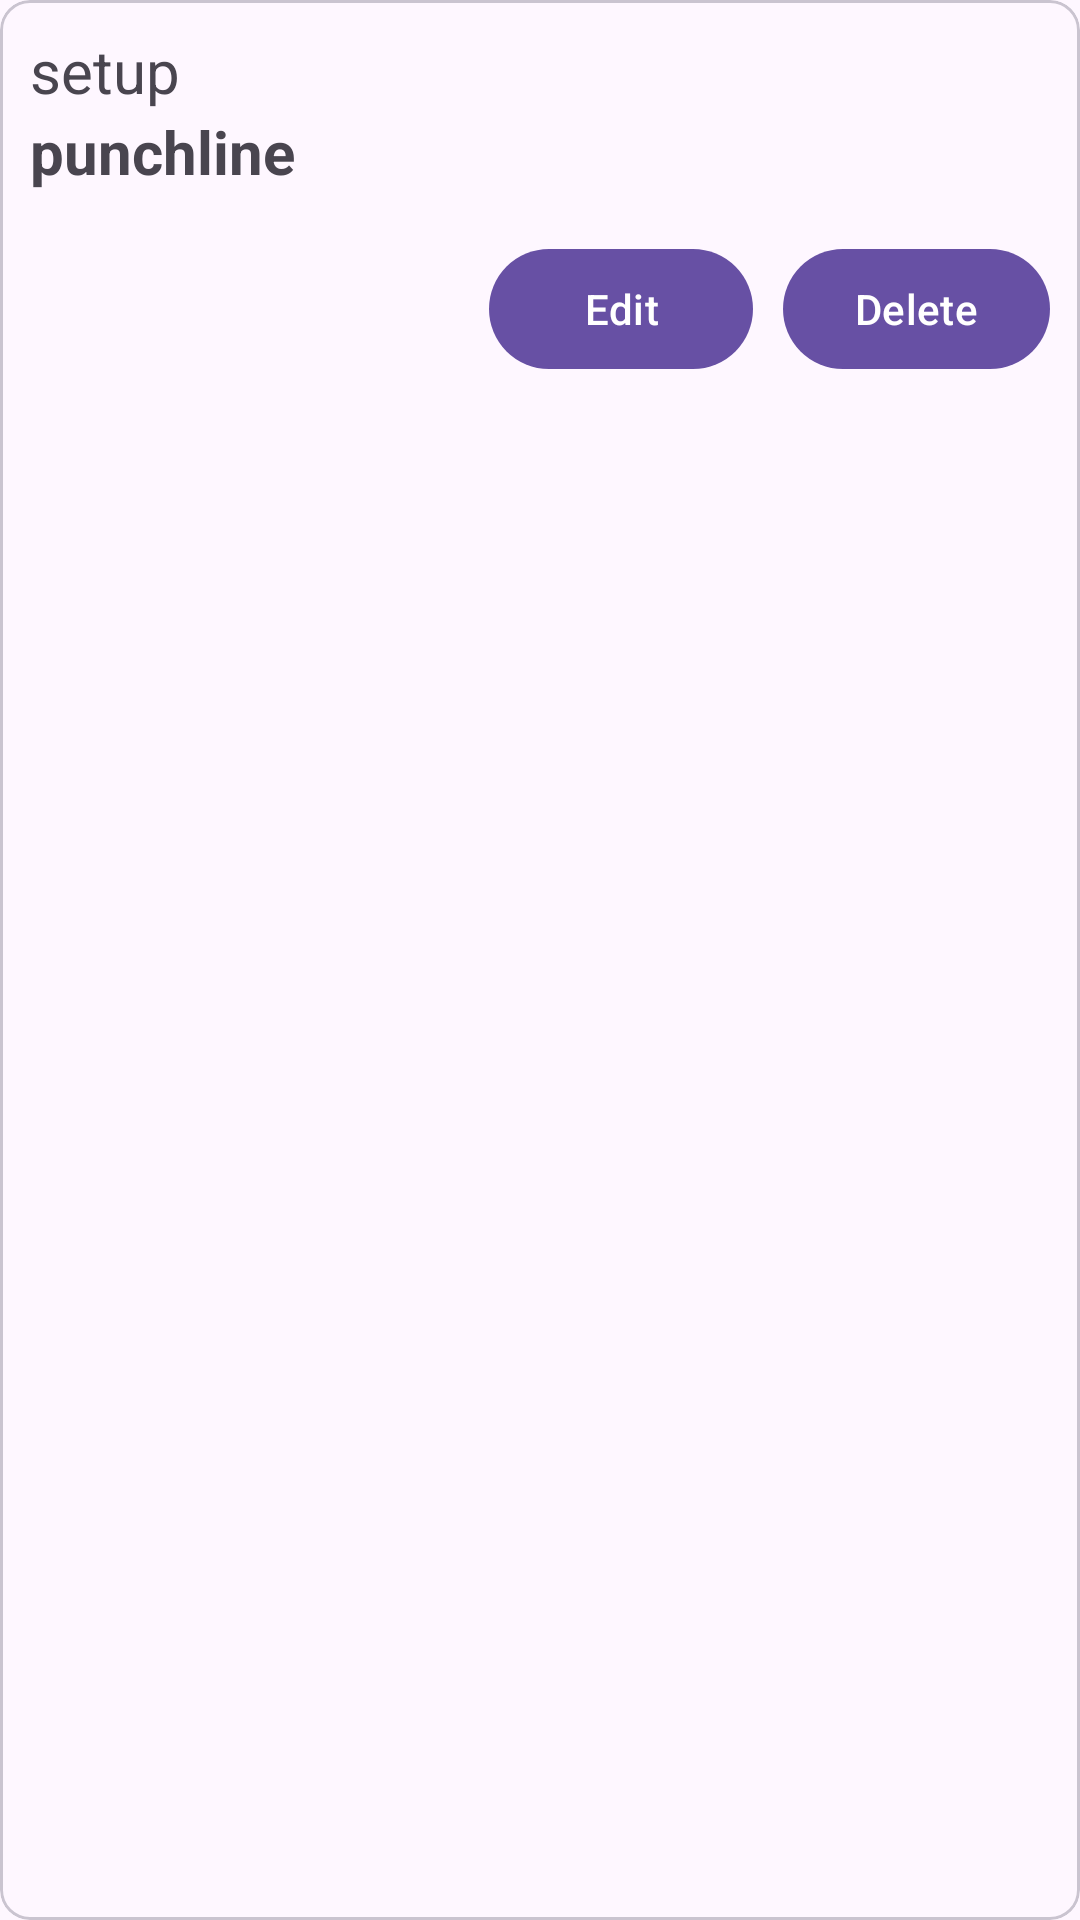

Here is an Android app screen rendered from its layout file. Give the layout XML and the strings, colors and styles it references.
<!-- AndroidManifest.xml: application theme Theme.Jokify -->
<!-- res/layout/joke_profile.xml -->
<?xml version="1.0" encoding="utf-8"?>
<com.google.android.material.card.MaterialCardView xmlns:android="http://schemas.android.com/apk/res/android"
    android:layout_width="match_parent"
    android:layout_height="wrap_content"
    xmlns:app="http://schemas.android.com/apk/res-auto"
    app:cardCornerRadius="10dp"
    android:layout_marginHorizontal="10dp"
    android:layout_marginVertical="5dp"
    >

    <LinearLayout
        android:layout_width="match_parent"
        android:layout_height="wrap_content"
        android:orientation="vertical"
        android:padding="10dp">

        <TextView
            android:id="@+id/setupText"
            android:layout_width="match_parent"
            android:layout_height="wrap_content"
            android:textSize="20sp"
            android:text="setup"/>

        <TextView
            android:id="@+id/punchlineText"
            android:layout_width="match_parent"
            android:layout_height="wrap_content"
            android:textSize="20sp"
            android:textStyle="bold"
            android:text="punchline"/>

        <Space
            android:layout_width="wrap_content"
            android:layout_height="15dp" />

        <LinearLayout
            android:layout_width="match_parent"
            android:layout_height="wrap_content"
            android:orientation="horizontal"
            android:gravity="end">

            <com.google.android.material.button.MaterialButton
                android:id="@+id/editButton"
                android:layout_width="wrap_content"
                android:layout_height="wrap_content"
                app:icon="@drawable/baseline_edit_24"
                android:text="@string/edit" />

            <Space
                android:layout_width="10dp"
                android:layout_height="match_parent"/>

            <com.google.android.material.button.MaterialButton
                android:id="@+id/deleteButton"
                android:layout_width="wrap_content"
                android:layout_height="wrap_content"
                app:icon="@drawable/baseline_delete_24"
                android:text="@string/delete" />

        </LinearLayout>

    </LinearLayout>

</com.google.android.material.card.MaterialCardView>
<!-- resources referenced by this layout -->
<resources>
  <string name="delete">Delete</string>
  <string name="edit">Edit</string>
  <style name="Theme.Jokify" parent="Base.Theme.Jokify" />
  <style name="Base.Theme.Jokify" parent="Theme.Material3.DayNight.NoActionBar">
          
          
      </style>
</resources>
